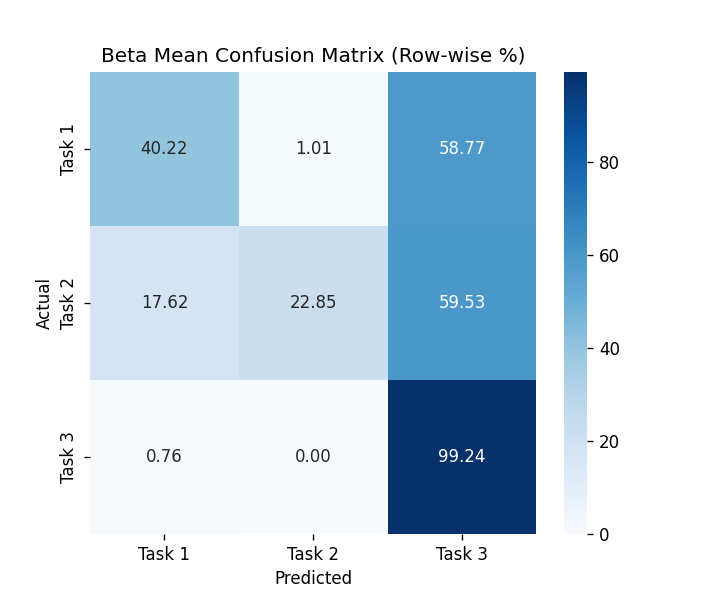

The table this chart was drawn from, first rows:
, Task 1, Task 2, Task 3
Task 1, 40.22, 1.012, 58.77
Task 2, 17.62, 22.85, 59.53
Task 3, 0.7589, 0.0, 99.24
